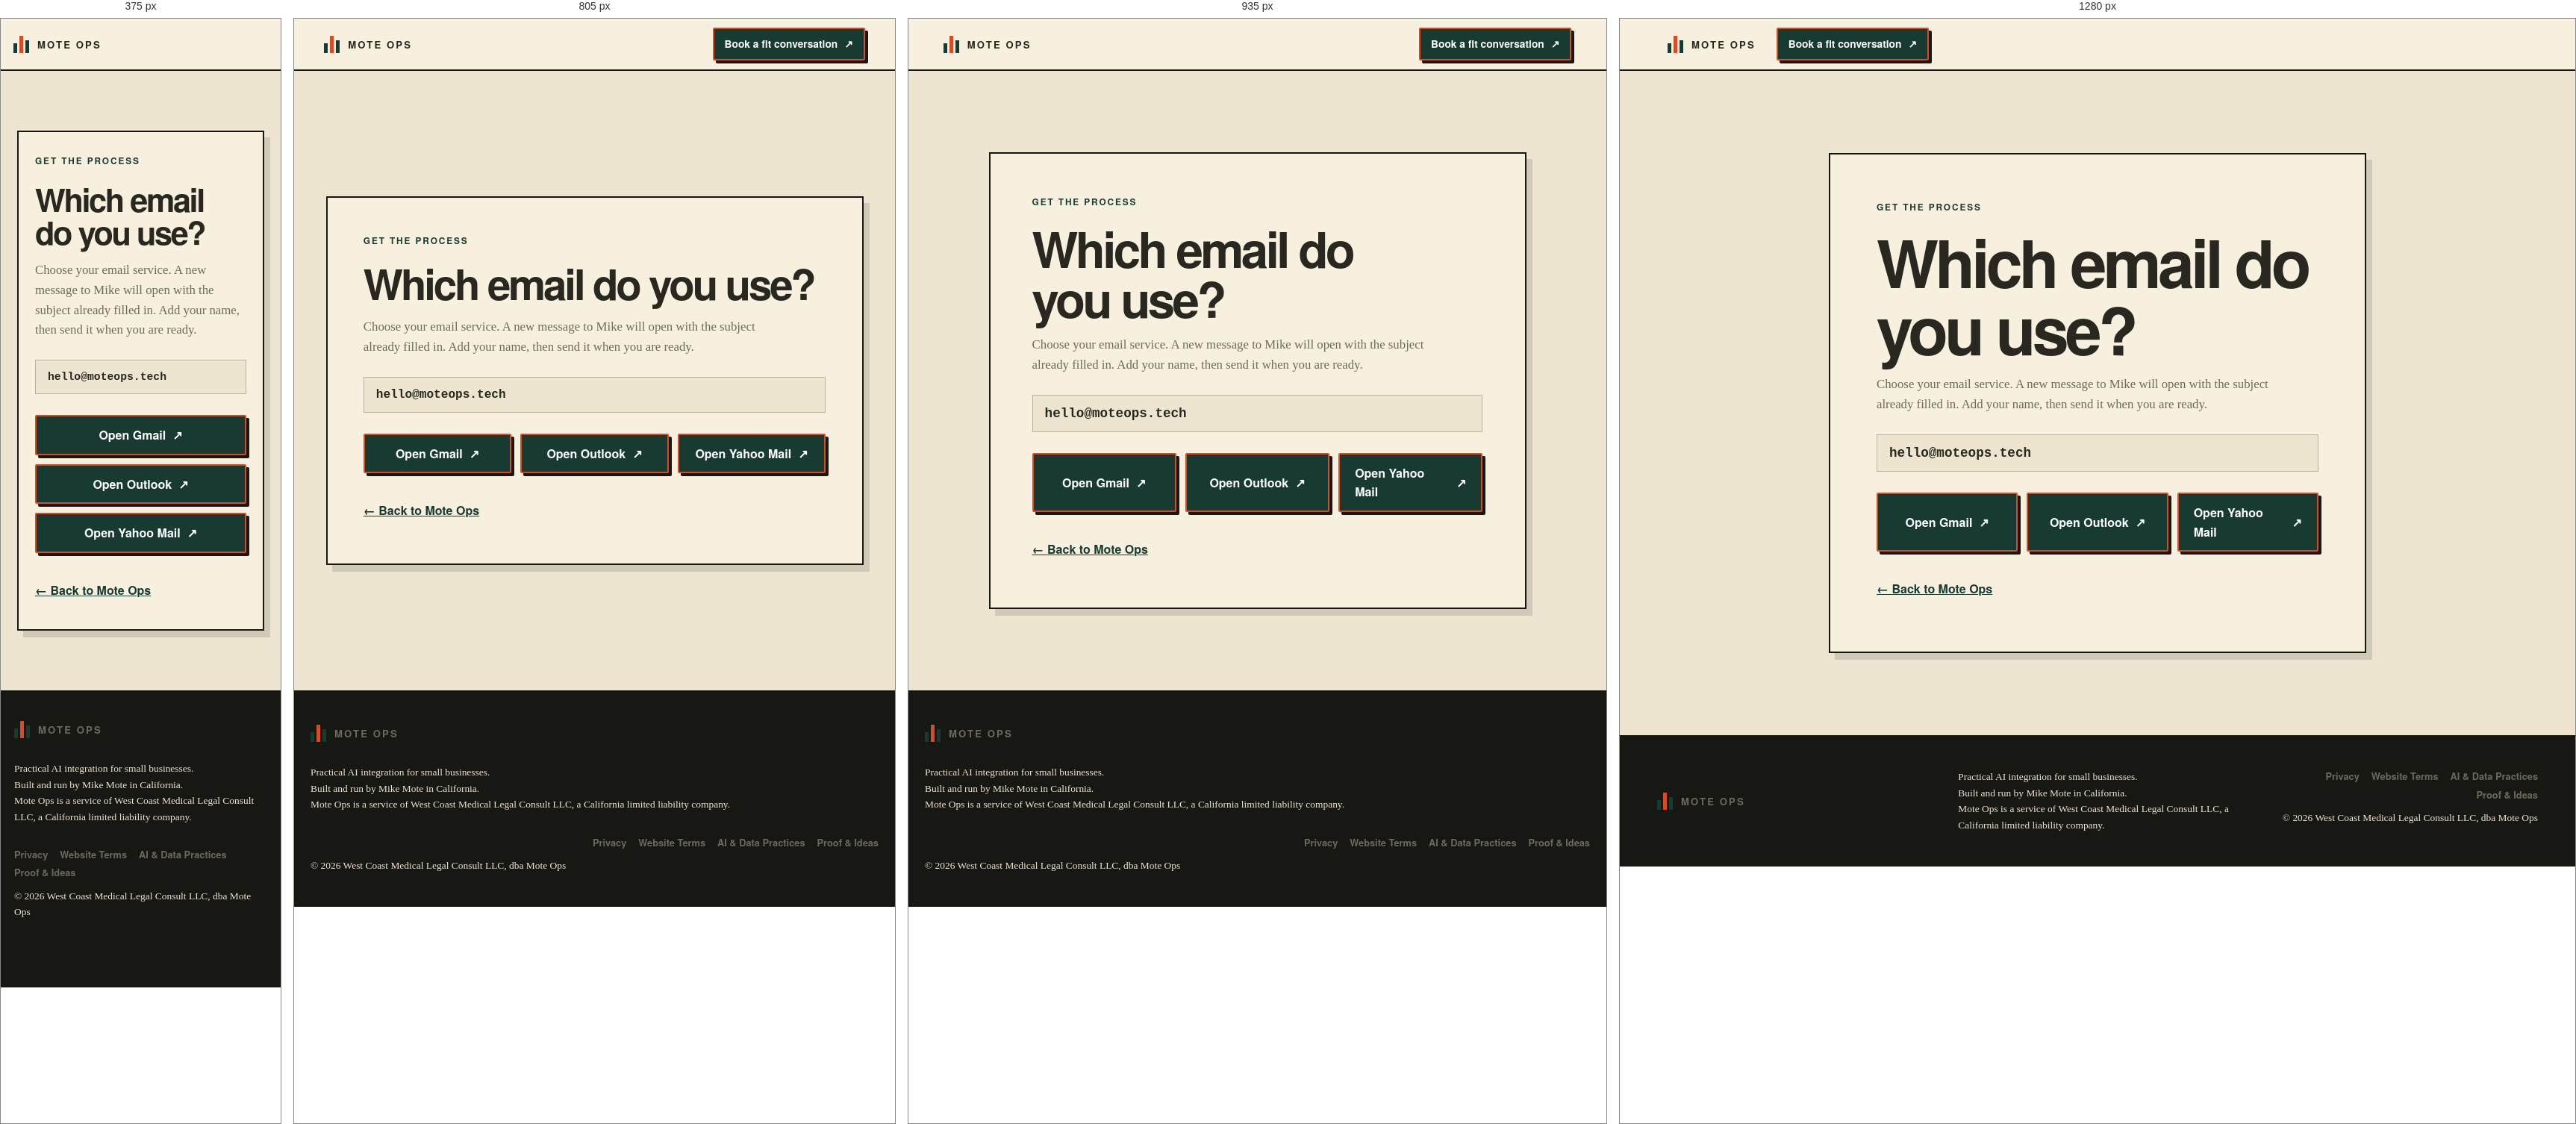
Rendered at 375 px, 805 px, 935 px and 1280 px, left to right.

<!-- file: email.html -->
<!doctype html>
<html lang="en">
<head>
  <meta charset="utf-8">
  <meta name="viewport" content="width=device-width, initial-scale=1">
  <title>Email Mote Ops</title>
  <meta name="description" content="Ask Mote Ops to send you the small business workflow diagnostic process.">
  <meta name="theme-color" content="#f7f0df">
  <link rel="icon" href="favicon.svg" type="image/svg+xml">
  <link rel="stylesheet" href="site.css?v=cinematic-20260722">
</head>
<body>
  <a class="skip-link" href="#main">Skip to content</a>
  <header class="site-header">
    <a class="brand" href="index.html" aria-label="Mote Ops home"><span class="brand-mark" aria-hidden="true"><i></i><i></i><i></i></span><span>MOTE OPS</span></a>
    <a class="button button-small" href="https://calendly.com/mikedmote/30min" target="_blank" rel="noopener noreferrer">Book a fit conversation <span aria-hidden="true">↗</span></a>
  </header>
  <main class="email-page" id="main">
    <section class="email-card" aria-labelledby="email-title">
      <p class="kicker">GET THE PROCESS</p>
      <h1 id="email-title">Which email do you use?</h1>
      <p>Choose your email service. A new message to Mike will open with the subject already filled in. Add your name, then send it when you are ready.</p>
      <strong class="email-address">hello@moteops.tech</strong>
      <div class="email-options" aria-label="Choose an email service">
        <a class="button" href="https://mail.google.com/mail/?view=cm&amp;fs=1&amp;to=hello%40moteops.tech&amp;su=Send%20me%20the%20Mote%20Ops%20diagnostic%20process" target="_blank" rel="noopener noreferrer">Open Gmail <span aria-hidden="true">↗</span></a>
        <a class="button" href="https://outlook.office.com/mail/deeplink/compose?to=hello%40moteops.tech&amp;subject=Send%20me%20the%20Mote%20Ops%20diagnostic%20process" target="_blank" rel="noopener noreferrer">Open Outlook <span aria-hidden="true">↗</span></a>
        <a class="button" href="https://compose.mail.yahoo.com/?to=hello%40moteops.tech&amp;subject=Send%20me%20the%20Mote%20Ops%20diagnostic%20process" target="_blank" rel="noopener noreferrer">Open Yahoo Mail <span aria-hidden="true">↗</span></a>
      </div>
      <a class="back-link" href="index.html">← Back to Mote Ops</a>
    </section>
  </main>
  <footer><a class="brand" href="index.html"><span class="brand-mark" aria-hidden="true"><i></i><i></i><i></i></span><span>MOTE OPS</span></a><p>Practical AI integration for small businesses.<br>Built and run by Mike Mote in California.<br>Mote Ops is a service of West Coast Medical Legal Consult LLC, a California limited liability company.</p><div><nav aria-label="Legal pages"><a href="privacy.html">Privacy</a><a href="terms.html">Website Terms</a><a href="ai-practices.html">AI &amp; Data Practices</a><a href="rebuilds.html">Proof &amp; Ideas</a></nav><span>© 2026 West Coast Medical Legal Consult LLC, dba Mote Ops</span></div></footer>
</body>
</html>


/* @media block from site.css */
@media(max-width:680px){.email-options{grid-template-columns:1fr}.email-card{padding:30px 22px}}

/* @media block from site.css */
@media(max-width:1020px){nav{display:none}.site-header>.button{margin-left:auto}.workbench-hero{grid-template-columns:1fr;min-height:auto}.split-heading,.workbench-heading,.calculator-section{grid-template-columns:1fr;gap:20px}.equipment-grid{grid-template-columns:1fr 1fr}.demo-toolbar{grid-template-columns:1fr auto}.demo-steps{grid-row:2;grid-column:1/-1}.demo-panel{grid-template-columns:1fr}.pricing-grid{grid-template-columns:1fr 1fr}.calculator-card form{grid-template-columns:repeat(3,1fr)}.calculator-results{grid-template-columns:1fr 1fr}.combined-result{grid-column:1/-1}.about{grid-template-columns:1fr}.about-mark{width:210px}.loop-grid,.symptom-grid{grid-template-columns:1fr 1fr}footer{grid-template-columns:1fr}footer>div{align-items:flex-start}}

/* @media block from site.css */
@media(max-width:850px){.care-metrics{grid-template-columns:1fr 1fr}.care-workspace{grid-template-columns:1fr}.care-tabs{flex-direction:row;overflow-x:auto;border-right:0;border-bottom:2px solid var(--soot)}.care-tabs button{flex:0 0 auto}.care-board{grid-template-columns:1fr 1fr}}

/* @media block from site.css */
@media(max-width:760px){.site-header{padding:0 17px}.site-header>.button{display:none}.section-pad{padding:70px 18px}.workbench-hero{padding:46px 18px 70px}.hero-actions{align-items:stretch;flex-direction:column}.hero-actions .button{width:100%}.hero-inputs,.hero-outputs{grid-template-columns:1fr}.hero-system-plate{padding-inline:20px}.system-console{margin-inline:-8px}.system-requests{scroll-snap-type:x mandatory}.system-requests button{flex:0 0 78vw;scroll-snap-align:start}.signal-path{display:flex;flex-direction:column;padding:18px}.signal-path [data-system-layer]{min-height:0;padding:14px 15px}.signal-path [data-system-layer]+[data-system-layer]{border-top:0;border-left:1px solid var(--brass)}.signal-path [data-system-layer]+[data-system-layer]::before{content:"↓";top:-14px;left:50%}.signal-path [data-system-layer] p{display:none}.signal-path [data-system-layer] strong{margin:7px 0}.signal-path [data-system-layer].is-active{transform:none;box-shadow:5px 0 0 var(--signal)}.signal-path [data-system-layer].is-active p{display:block}.evidence-log{margin:0 18px 18px;padding:22px}.evidence-log dl{grid-template-columns:1fr}.equipment-grid{grid-template-columns:1fr}.operator-day ol{display:block;border-left:2px solid var(--soot);border-block:0}.operator-day li{padding:12px 18px 24px}.operator-day li+li{border-left:0;border-top:1px solid var(--rule)}.demo-toolbar{display:flex;flex-wrap:wrap}.demo-label{width:100%}.demo-steps{display:flex;width:100%;overflow-x:auto}.demo-steps button{flex:0 0 auto}.reset-button{margin-left:auto}.demo-panel{padding:27px 15px}.extract-grid{grid-template-columns:1fr 1fr;margin-inline:12px}.extract-grid div:nth-child(3n){border-right:1px solid var(--soot)}.extract-grid div:nth-child(2n){border-right:0}.extract-grid div:nth-last-child(-n+3){border-bottom:1px solid var(--soot)}.extract-grid div:nth-last-child(-n+2){border-bottom:0}.brief-row{grid-template-columns:auto 1fr}.brief-actions{grid-column:2;flex-wrap:wrap;padding:5px 0}.demo-footer{align-items:stretch;flex-direction:column}.demo-footer .button{width:100%}.audience-grid,.loop-grid,.symptom-grid,.pricing-grid,.proof-grid,.fit-grid{grid-template-columns:1fr}.audience-grid article+article,.loop-grid li+li,.symptom-grid article+article{border-top:1px solid var(--soot);border-left:0}.calculator-card form,.calculator-results{grid-template-columns:1fr}.calculator-card label,.calculator-results>div+div{border-right:0;border-left:0;border-top:1px solid var(--soot)}.combined-result{grid-column:auto}.closing-actions{align-items:stretch;flex-direction:column}.closing-actions .button{width:100%}.sticky-cta{display:inline-flex;position:fixed;z-index:40;right:14px;bottom:13px;left:14px;opacity:0;visibility:hidden;transform:translateY(18px);transition:opacity .18s,transform .18s,visibility .18s}.sticky-cta.is-visible{opacity:1;visibility:visible;transform:none}footer{padding:40px 18px 90px}}

/* @media block from site.css */
@media(max-width:560px){h1{font-size:clamp(2.8rem,14vw,4.2rem)}.care-head{align-items:flex-start;flex-direction:column}.care-metrics,.care-board,.form-list,.room-grid{grid-template-columns:1fr}.care-metrics article+article{border-top:1px solid var(--soot);border-left:0}.care-panel{padding:21px 14px}.care-panel-title,.care-list article{align-items:flex-start;flex-direction:column}.form-list button{grid-template-columns:30px 1fr}.form-list em{grid-column:2}.equipment-plate{padding:32px 24px}}

/* @media block from site.css */
@media(max-width:760px){.section-pad{padding-inline:18px}.workbench-hero{padding-block:38px 52px}#problem-recognition .symptom-grid li{grid-template-columns:34px 1fr;gap:10px;padding-block:13px}#problem-recognition .symptom-grid a{grid-column:2;justify-self:start}.gallery-tabs{display:flex;overflow-x:auto;scroll-snap-type:x proximity;-webkit-overflow-scrolling:touch;margin-inline:-18px;padding-inline:18px;border-inline:0}.gallery-tabs button{flex:0 0 min(82vw,310px);min-height:56px;scroll-snap-align:start}[data-gallery-panel]{grid-template-columns:1fr;min-width:0;padding:18px 12px;box-shadow:none}.operator-workspace,.document-workspace{grid-template-columns:1fr;width:100%;min-width:0}.operator-workspace{margin-inline:0}.operator-workspace dl{grid-template-columns:1fr;padding:14px}.operator-actions{align-items:stretch;flex-direction:column}.document-workspace>aside{border-right:0;border-bottom:2px solid var(--soot)}[data-gallery-panel],#demo-gallery,.demo-section,.care-demo,.demo-shell,.care-app,.product-window{max-width:100%;min-width:0;overflow-wrap:anywhere}.demo-section,.care-demo{padding-inline:0}.document-workspace .system-requests button{flex-basis:74vw}.care-workspace,.care-board,.form-list,.room-grid{grid-template-columns:1fr}.care-list article,.care-panel-title{align-items:stretch}#architecture-details{padding-inline:18px}#architecture-details .signal-path{padding-inline:0}}

/* @media block from site.css */
@media(max-width:1020px){.process-section,.questions-layout{grid-template-columns:1fr}.service-path{grid-template-columns:1fr 1fr}.service-path li:nth-child(3){border-left:0;border-top:1px solid var(--soot)}.service-path li:nth-child(4){border-top:1px solid var(--soot)}.case-study{grid-template-columns:1fr}.case-route{display:grid;grid-template-columns:1fr auto 1fr auto 1fr auto 1fr}.case-route i{align-self:center}.client-concepts-grid{grid-template-columns:1fr 1fr}.toolbox-intro{grid-template-columns:1fr}.toolbox-grid{grid-template-columns:1fr 1fr}.toolbox-item:nth-child(3){border-left:0}.toolbox-item:nth-child(n+3){border-top:1px solid var(--brass)}.technical-proof>div{grid-template-columns:1fr}}

/* @media block from site.css */
@media(max-width:760px){.workbench-hero h1{font-size:clamp(2.65rem,12vw,4.4rem)}.hero-trust{display:grid}.capability-ledger{grid-template-columns:1fr}.capability-ledger li,.capability-ledger li:nth-child(odd){border-right:0;border-bottom:1px solid var(--rule)}.capability-ledger li:last-child{border-bottom:0}.process-section{gap:34px}.process-steps{grid-template-columns:1fr}.process-steps li,.process-steps li:nth-child(odd),.process-steps li:nth-last-child(-n+2){min-height:0;border-right:0;border-bottom:1px solid var(--brass)}.process-steps li:last-child{border-bottom:0}.case-story dl div{grid-template-columns:1fr;gap:6px}.case-route{grid-template-columns:1fr}.case-route i{justify-self:center}.client-concepts-grid{grid-template-columns:1fr}.toolbox{box-shadow:5px 6px 0 var(--copper)}.toolbox-intro{padding:28px 21px}.toolbox-grid{grid-template-columns:1fr}.toolbox-item,.toolbox-item:nth-child(3){border-left:0}.toolbox-item+.toolbox-item,.toolbox-item:nth-child(n+3){border-top:1px solid var(--brass)}.toolbox-item>p:not(.toolbox-tools){min-height:0}.toolbox-close{padding:20px 21px}.service-path{grid-template-columns:1fr}.service-path li+li,.service-path li:nth-child(3),.service-path li:nth-child(4){border-top:1px solid var(--soot);border-left:0}.service-path strong{min-height:0}.service-path p{margin:0}.closing-panel{margin-inline:-18px}.technical-proof>div{gap:6px}.start-frictions .symptom-grid li{grid-template-columns:34px 1fr;gap:10px;padding-block:13px}.start-frictions .symptom-grid a{grid-column:2;justify-self:start}.case-route{padding:22px}}

/* @media block from site.css */
@media(max-width:760px){.signal-path [data-system-layer].is-active:not(.is-current) p{display:none}.signal-path [data-system-layer].is-current p{display:block}}

/* @media block from site.css */
@media(max-width:760px) {
  .hero-transformation {
    margin-top:8px;
    box-shadow:5px 6px 0 var(--copper);
  }

  .hero-transformation-desktop {
    display:none;
  }

  .hero-transformation-mobile {
    display:block;
  }

  .hero-transformation-mobile-stage+li {
    border-top:2px solid var(--soot);
  }

  .hero-transformation-mobile-crop.is-before {
    aspect-ratio:1003/505;
    background-position:center top;
  }

  .hero-transformation-mobile-crop.is-working {
    aspect-ratio:1003/513;
    background-position:center 48.2%;
  }

  .hero-transformation-mobile-crop.is-result {
    aspect-ratio:1003/550;
    background-position:center bottom;
  }

  .hero-transformation-note {
    padding:9px 10px;
  }

  .signal-path [data-system-layer] strong {
    color:var(--paper);
  }

  .signal-path [data-system-layer].is-active strong {
    color:var(--soot);
  }
}

/* @media block from site.css */
@media(max-width:1020px){
  .method-track{grid-template-columns:1fr 1fr}
  .method-track li:nth-child(3n+2),.method-track li:nth-child(3n){border-left:0}
  .method-track li:nth-child(even){border-left:1px solid var(--soot)}
  .method-track li:nth-child(n+4){border-bottom:1px solid var(--soot)}
  .method-track li:nth-child(n+5){border-bottom:0}
  .beta-evidence{grid-template-columns:1fr}
}

/* @media block from site.css */
@media(max-width:760px){
  .onde-concept{grid-template-columns:1fr;min-height:0}
  .onde-concept-copy{padding:34px 24px 10px}
  .onde-concept h3{font-size:clamp(2.5rem,13vw,4rem)}
  .onde-concept-object{min-height:310px}
  .onde-halo-ring{width:220px;border-width:34px}
  .onde-plinth{width:210px}
  .onde-orbit-wide{width:320px}.onde-orbit-tight{width:270px}
  .method-track{grid-template-columns:1fr}
  .method-track li,.method-track li:nth-child(even){border-left:0}
  .method-track li{border-bottom:1px solid var(--soot)}
  .method-track li:last-child{border-bottom:0}
  .boundary-ledger li{grid-template-columns:36px minmax(0,1fr);gap:12px}
  .start-frictions .symptom-grid li{grid-template-columns:34px 1fr;gap:10px;padding-block:13px}
  .start-frictions .symptom-grid a{grid-column:2;justify-self:start}
  footer>div nav{justify-content:flex-start}
}

/* @media block from site.css */
@media (max-width:640px){.tuesday-beat{grid-template-columns:1fr}}